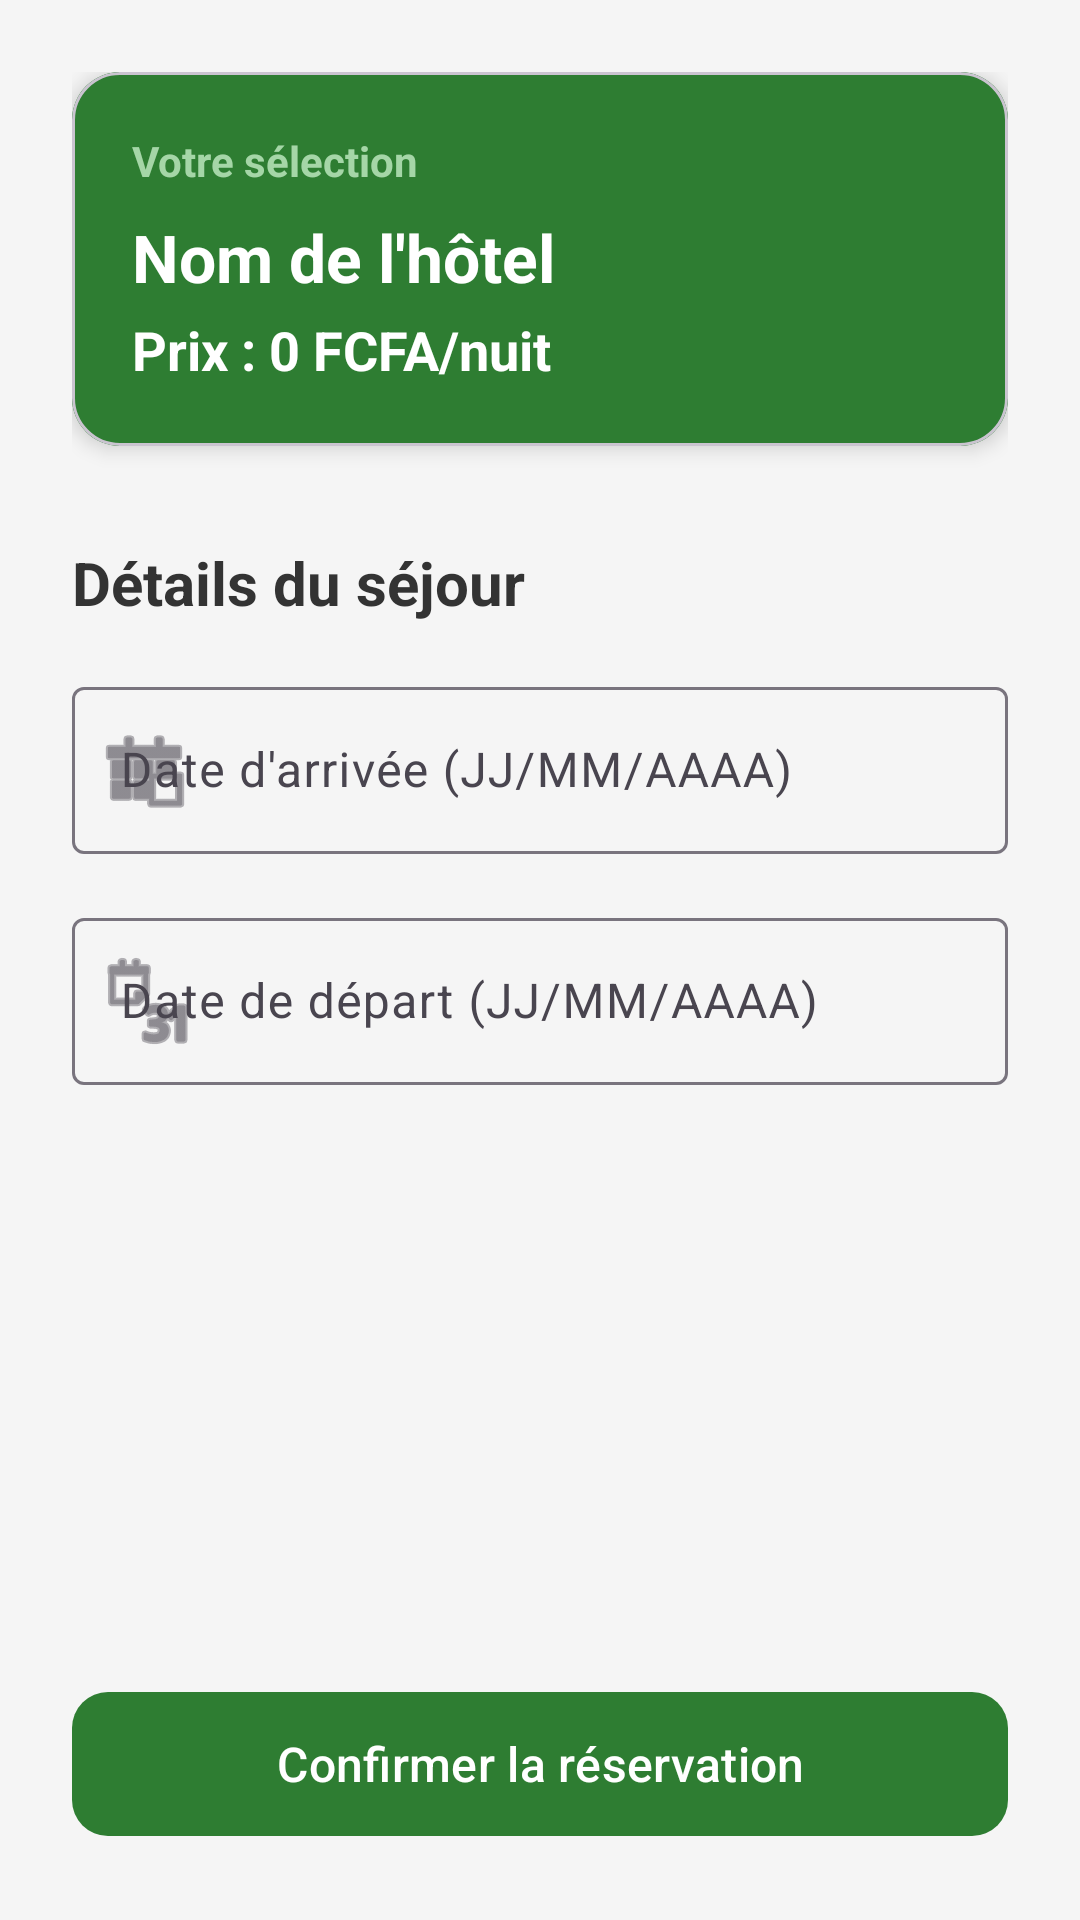

Write the Android layout XML for this screen, with the resource values it uses.
<!-- AndroidManifest.xml: application theme Theme.SenegalTourisme -->
<!-- res/layout/activity_booking.xml -->
<?xml version="1.0" encoding="utf-8"?>
<androidx.constraintlayout.widget.ConstraintLayout
    xmlns:android="http://schemas.android.com/apk/res/android"
    xmlns:app="http://schemas.android.com/apk/res-auto"
    android:layout_width="match_parent"
    android:layout_height="match_parent"
    android:background="#F5F5F5">

    <ScrollView
        android:layout_width="match_parent"
        android:layout_height="match_parent"
        android:fillViewport="true">

        <LinearLayout
            android:layout_width="match_parent"
            android:layout_height="wrap_content"
            android:orientation="vertical"
            android:padding="24dp">

            
            <com.google.android.material.card.MaterialCardView
                android:layout_width="match_parent"
                android:layout_height="wrap_content"
                app:cardCornerRadius="16dp"
                app:cardElevation="4dp"
                android:layout_marginBottom="32dp">

                <LinearLayout
                    android:layout_width="match_parent"
                    android:layout_height="wrap_content"
                    android:orientation="vertical"
                    android:padding="20dp"
                    android:background="#2E7D32">

                    <TextView
                        android:layout_width="wrap_content"
                        android:layout_height="wrap_content"
                        android:text="Votre sélection"
                        android:textColor="#A5D6A7"
                        android:textSize="14sp"
                        android:textStyle="bold"
                        android:layout_marginBottom="8dp"/>

                    <TextView
                        android:id="@+id/tvBookingHotelName"
                        android:layout_width="match_parent"
                        android:layout_height="wrap_content"
                        android:text="Nom de l'hôtel"
                        android:textSize="22sp"
                        android:textStyle="bold"
                        android:textColor="#FFFFFF"
                        android:layout_marginBottom="4dp" />

                    <TextView
                        android:id="@+id/tvBookingPrice"
                        android:layout_width="match_parent"
                        android:layout_height="wrap_content"
                        android:text="Prix : 0 FCFA/nuit"
                        android:textSize="18sp"
                        android:textColor="#FFFFFF"
                        android:textStyle="bold" />
                </LinearLayout>
            </com.google.android.material.card.MaterialCardView>

            <TextView
                android:layout_width="match_parent"
                android:layout_height="wrap_content"
                android:text="Détails du séjour"
                android:textSize="20sp"
                android:textColor="#333333"
                android:textStyle="bold"
                android:layout_marginBottom="16dp" />

            
            <com.google.android.material.textfield.TextInputLayout
                style="@style/Widget.Material3.TextInputLayout.OutlinedBox"
                android:layout_width="match_parent"
                android:layout_height="wrap_content"
                android:layout_marginBottom="16dp"
                app:startIconDrawable="@android:drawable/ic_menu_today"
                android:hint="Date d'arrivée (JJ/MM/AAAA)">

                <com.google.android.material.textfield.TextInputEditText
                    android:id="@+id/editDateArrivee"
                    android:layout_width="match_parent"
                    android:layout_height="wrap_content"
                    android:inputType="date" />
            </com.google.android.material.textfield.TextInputLayout>

            <com.google.android.material.textfield.TextInputLayout
                style="@style/Widget.Material3.TextInputLayout.OutlinedBox"
                android:layout_width="match_parent"
                android:layout_height="wrap_content"
                android:layout_marginBottom="32dp"
                app:startIconDrawable="@android:drawable/ic_menu_month"
                android:hint="Date de départ (JJ/MM/AAAA)">

                <com.google.android.material.textfield.TextInputEditText
                    android:id="@+id/editDateDepart"
                    android:layout_width="match_parent"
                    android:layout_height="wrap_content"
                    android:inputType="date" />
            </com.google.android.material.textfield.TextInputLayout>

            <View
                android:layout_width="match_parent"
                android:layout_height="0dp"
                android:layout_weight="1" />

            
            <com.google.android.material.button.MaterialButton
                android:id="@+id/btnConfirmBooking"
                android:layout_width="match_parent"
                android:layout_height="56dp"
                android:text="Confirmer la réservation"
                android:textSize="16sp"
                app:cornerRadius="12dp"
                android:layout_marginTop="16dp" />

        </LinearLayout>
    </ScrollView>
</androidx.constraintlayout.widget.ConstraintLayout>
<!-- resources referenced by this layout -->
<resources>
  <style name="Theme.SenegalTourisme" parent="Base.Theme.SenegalTourisme" />
  <style name="Base.Theme.SenegalTourisme" parent="Theme.Material3.DayNight">
          
          <item name="colorPrimary">#2E7D32</item>
  
          
          <item name="colorPrimaryVariant">#1B5E20</item>
  
          
          <item name="colorOnPrimary">#FFFFFF</item>
  
          
          <item name="elevation">0dp</item>
  
          
          <item name="colorSecondary">#FFD600</item> 
      </style>
</resources>
